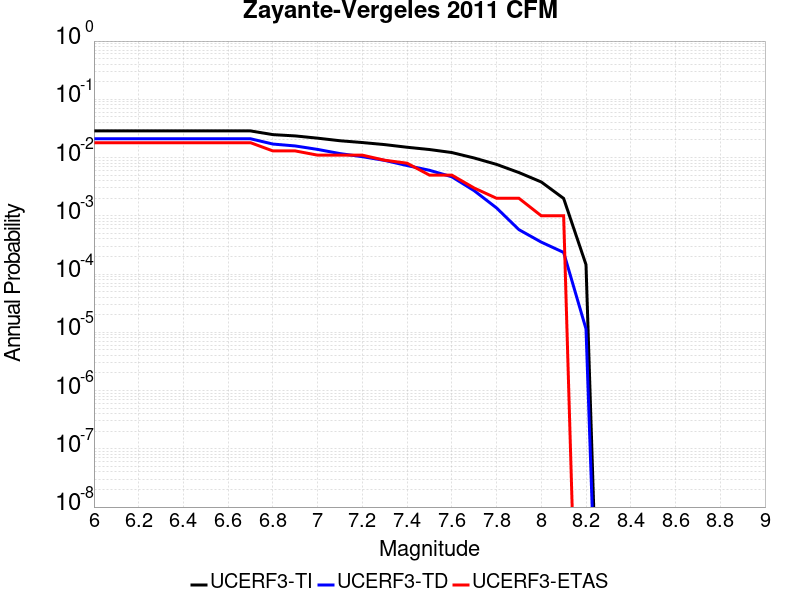

Data behind this chart, as committed beside it:
Magnitude, UCERF3-TI Prob, UCERF3-TD Prob, UCERF3-ETAS Prob
6.0, 0.02868, 0.02102, 0.018
6.1, 0.02868, 0.02102, 0.018
6.2, 0.02868, 0.02102, 0.018
6.3, 0.02868, 0.02102, 0.018
6.4, 0.02868, 0.02102, 0.018
6.5, 0.02868, 0.02102, 0.018
6.6, 0.02868, 0.02102, 0.018
6.7, 0.02868, 0.02102, 0.018
6.8, 0.02476, 0.01706, 0.013
6.9, 0.02353, 0.01582, 0.013
7.0, 0.02153, 0.0138, 0.011
7.1, 0.01944, 0.0117, 0.011
7.2, 0.01811, 0.01035, 0.011
7.3, 0.01669, 0.008937, 0.009
7.4, 0.01503, 0.007292, 0.008
7.5, 0.01374, 0.006049, 0.005
7.6, 0.0122, 0.00468, 0.005
7.7, 0.009832, 0.0027, 0.003
7.8, 0.007636, 0.001366, 0.002
7.9, 0.005529, 5.789588E-4, 0.002
8.0, 0.00381, 3.5349562E-4, 0.001
8.1, 0.001987, 2.3513785E-4, 0.001
8.2, 1.4515444E-4, 1.1423027E-5, 0.0
